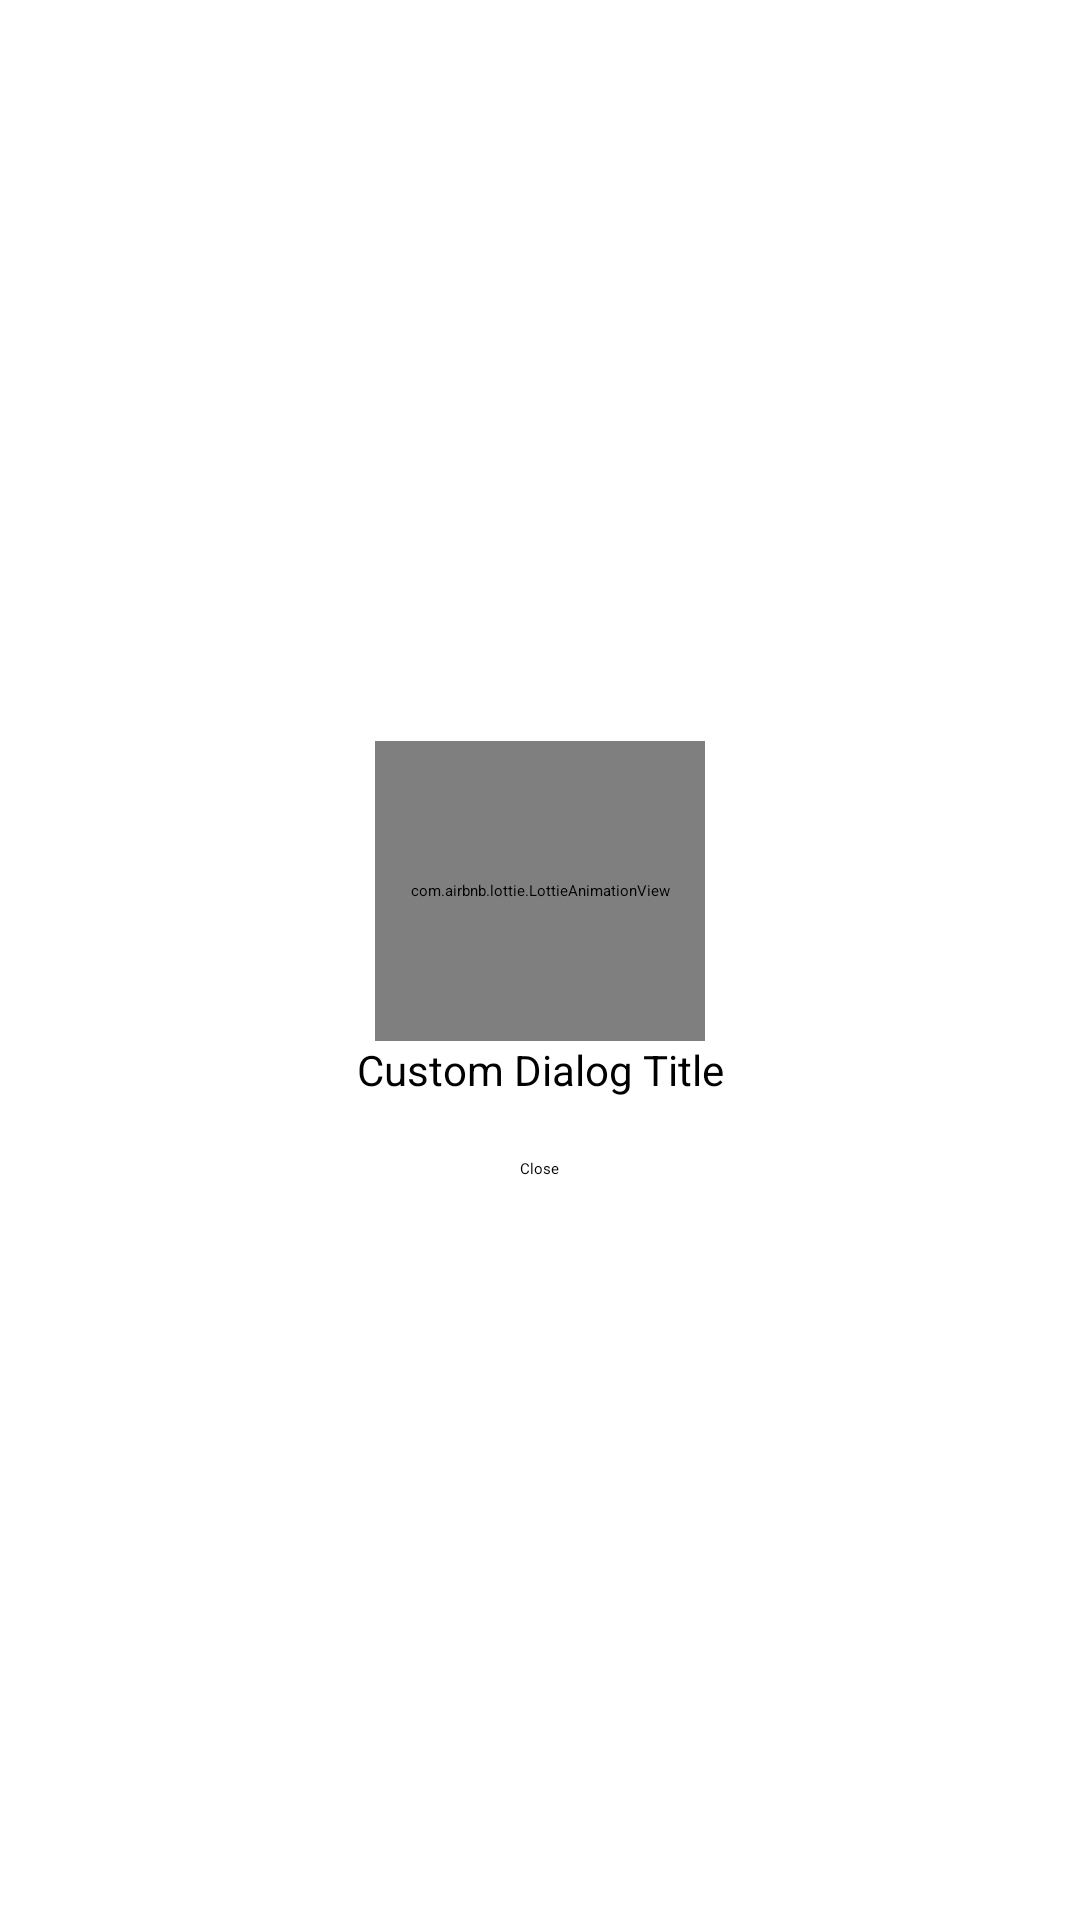

Produce the Android XML layout that renders to this screen, including the resource entries it uses.
<!-- AndroidManifest.xml: application theme Theme.NewsSearchApp -->
<!-- res/layout/custom_dialog_layout.xml -->
<?xml version="1.0" encoding="utf-8"?>
<LinearLayout xmlns:android="http://schemas.android.com/apk/res/android"
    android:layout_width="match_parent"
    android:layout_height="wrap_content"
    xmlns:app="http://schemas.android.com/apk/res-auto"
    android:orientation="vertical"
    android:gravity="center"
    android:padding="16dp">

    <com.airbnb.lottie.LottieAnimationView
        android:id="@+id/lottieAnimationView"
        android:layout_width="110dp"
        android:layout_height="100dp"
        app:lottie_autoPlay="true"
        app:lottie_fileName="your_animation.json"
        app:lottie_loop="true"
        />
    <ScrollView
        android:layout_width="match_parent"
        android:layout_height="wrap_content">
        <TextView
            android:id="@+id/dialogTitle"
            android:layout_width="match_parent"
            android:layout_height="wrap_content"
            android:text="Custom Dialog Title"
            style="@style/regularBtnStyle"
            android:textColor="@android:color/black"
            android:gravity="center"/>
    </ScrollView>

    <Button
        android:id="@+id/dialogButton"
        android:layout_width="wrap_content"
        android:paddingHorizontal="20dp"
        android:layout_height="wrap_content"
        android:text="Close"
        android:backgroundTint="@color/light_blue_900"
        android:layout_marginTop="20dp"
        android:onClick="closeDialog"/>
</LinearLayout>
<!-- resources referenced by this layout -->
<resources>
  <color name="light_blue_900">#3496F3</color>
  <style name="regularBtnStyle" parent="Widget.AppCompat.TextView">
          <item name="color">@color/black</item>
          <item name="android:textSize">14sp</item>
      </style>
  <color name="black">#FF000000</color>
</resources>
